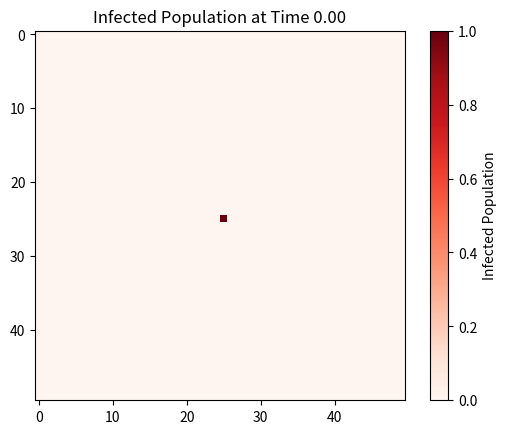

This figure's Python source:
import numpy as np
import matplotlib.pyplot as plt

# Parameters
beta = 0.8
gamma = 0.1
mu_S = 0.3
mu_I = 0.3
Lx, Ly = 1.0, 1.0
Nx, Ny = 50, 50
hx, hy = Lx / (Nx - 1), Ly / (Ny - 1)
dt = 0.01
T = 2.0  # Total time
Nt = int(T / dt)

# Initial conditions
S = np.ones((Nx, Ny))
I = np.zeros((Nx, Ny))
I[Nx//2, Ny//2] = 1.0  # Initial infection at the center

# Function to compute the Laplacian
def laplacian(U):
    return (np.roll(U, 1, axis=0) + np.roll(U, -1, axis=0) +
            np.roll(U, 1, axis=1) + np.roll(U, -1, axis=1) -
            4 * U) / (hx * hy)

# Storage for results
S_solution = np.zeros((Nt, Nx, Ny))
I_solution = np.zeros((Nt, Nx, Ny))

# Time-stepping loop
for t in range(Nt):
    # Store the current state
    S_solution[t, :, :] = S
    I_solution[t, :, :] = I
    
    # Compute the Laplacian
    lap_S = laplacian(S)
    lap_I = laplacian(I)
    
    # Update S and I using the discretized equations
    S += dt * (-beta * I * S + mu_S * lap_S)
    I += dt * (beta * I * S - gamma * I + mu_I * lap_I)

"""
# Visualization of results at the final time point
plt.imshow(S_solution[-1, :, :], cmap='Blues', interpolation='nearest')
plt.colorbar(label='Susceptible Population')
plt.title('Susceptible Population at Final Time')
plt.xlabel('x')
plt.ylabel('y')
plt.show()

plt.imshow(I_solution[-1, :, :], cmap='Reds', interpolation='nearest')
plt.colorbar(label='Infected Population')
plt.title('Infected Population at Final Time')
plt.xlabel('x')
plt.ylabel('y')
plt.show()
"""

#Print shape of solutions:
print(S_solution.shape)
print(I_solution.shape)

#Visualising infected over time by animation. Color plot or such that changes over time.
#Animation of infected over time
import matplotlib.animation as animation

# Animation of infected over time
fig, ax = plt.subplots()
cax = ax.imshow(I_solution[0, :, :], cmap='Reds', interpolation='nearest')
fig.colorbar(cax, label='Infected Population')

def update(frame):
    cax.set_array(I_solution[frame, :, :])
    ax.set_title(f'Infected Population at Time {frame*dt:.2f}')
    return cax,

ani = animation.FuncAnimation(fig, update, frames=Nt, interval=300, blit=True)

plt.show()